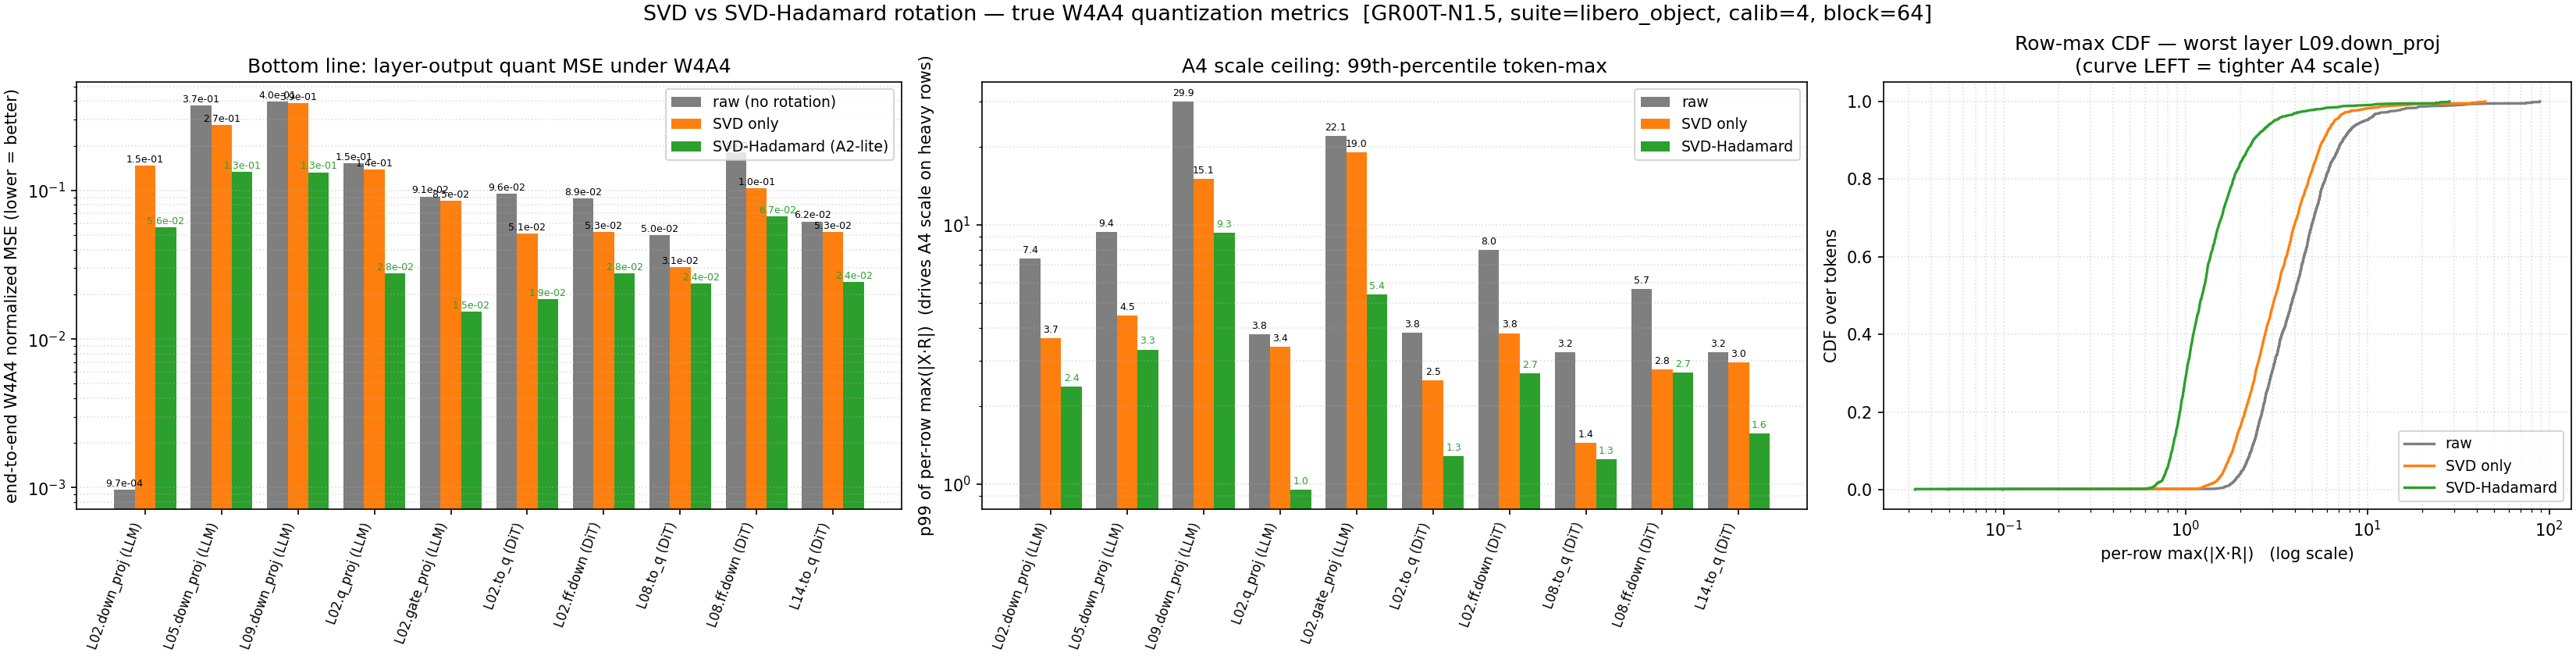

The table this chart was drawn from, first rows:
tag, side, n_tokens, in_f, nmse_raw, nmse_svd, nmse_svdh, rowmax_p99_raw, rowmax_p99_svd, rowmax_p99_svdh, rowmax_max_raw, rowmax_max_svd, rowmax_max_svdh, chan_maxmed_raw, chan_maxmed_svd, chan_maxmed_svdh
L02.down_proj, LLM, 2233, 6144, 0.0009707, 0.1476, 0.05628, 7.406, 3.663, 2.374, 21376, 18001, 4970, 57899, 44298, 10923
L05.down_proj, LLM, 2233, 6144, 0.3744, 0.2747, 0.1336, 9.375, 4.468, 3.309, 13.38, 7.321, 4.262, 24.22, 12.67, 6.953
L09.down_proj, LLM, 2233, 6144, 0.3974, 0.3865, 0.1327, 29.94, 15.06, 9.341, 89, 44.56, 28.31, 137.2, 51.58, 31.09
L02.q_proj, LLM, 2233, 2048, 0.1527, 0.1385, 0.02785, 3.787, 3.388, 0.9533, 5.156, 3.987, 1.368, 19.04, 12.96, 4.231
L02.gate_proj, LLM, 2233, 2048, 0.09119, 0.08492, 0.01537, 22.09, 19.04, 5.41, 70.5, 68.59, 12.83, 65.03, 60.5, 10.96
L02.to_q, DiT, 1568, 1536, 0.09561, 0.05134, 0.01861, 3.844, 2.51, 1.28, 4, 2.619, 1.393, 13.95, 8.127, 4.157
L02.ff.down, DiT, 1568, 6144, 0.08896, 0.05282, 0.0278, 8.021, 3.828, 2.681, 8.312, 4.327, 2.802, 23.73, 6.329, 4.341
L08.to_q, DiT, 1568, 1536, 0.05019, 0.03051, 0.02354, 3.224, 1.443, 1.252, 3.344, 1.508, 1.334, 5.986, 2.609, 2.248
L08.ff.down, DiT, 1568, 6144, 0.1805, 0.1037, 0.06728, 5.656, 2.766, 2.695, 5.75, 2.906, 2.795, 8.989, 3.993, 3.887
L14.to_q, DiT, 1568, 1536, 0.06193, 0.05259, 0.02411, 3.219, 2.958, 1.572, 3.5, 3.284, 1.659, 5.609, 4.553, 2.303
